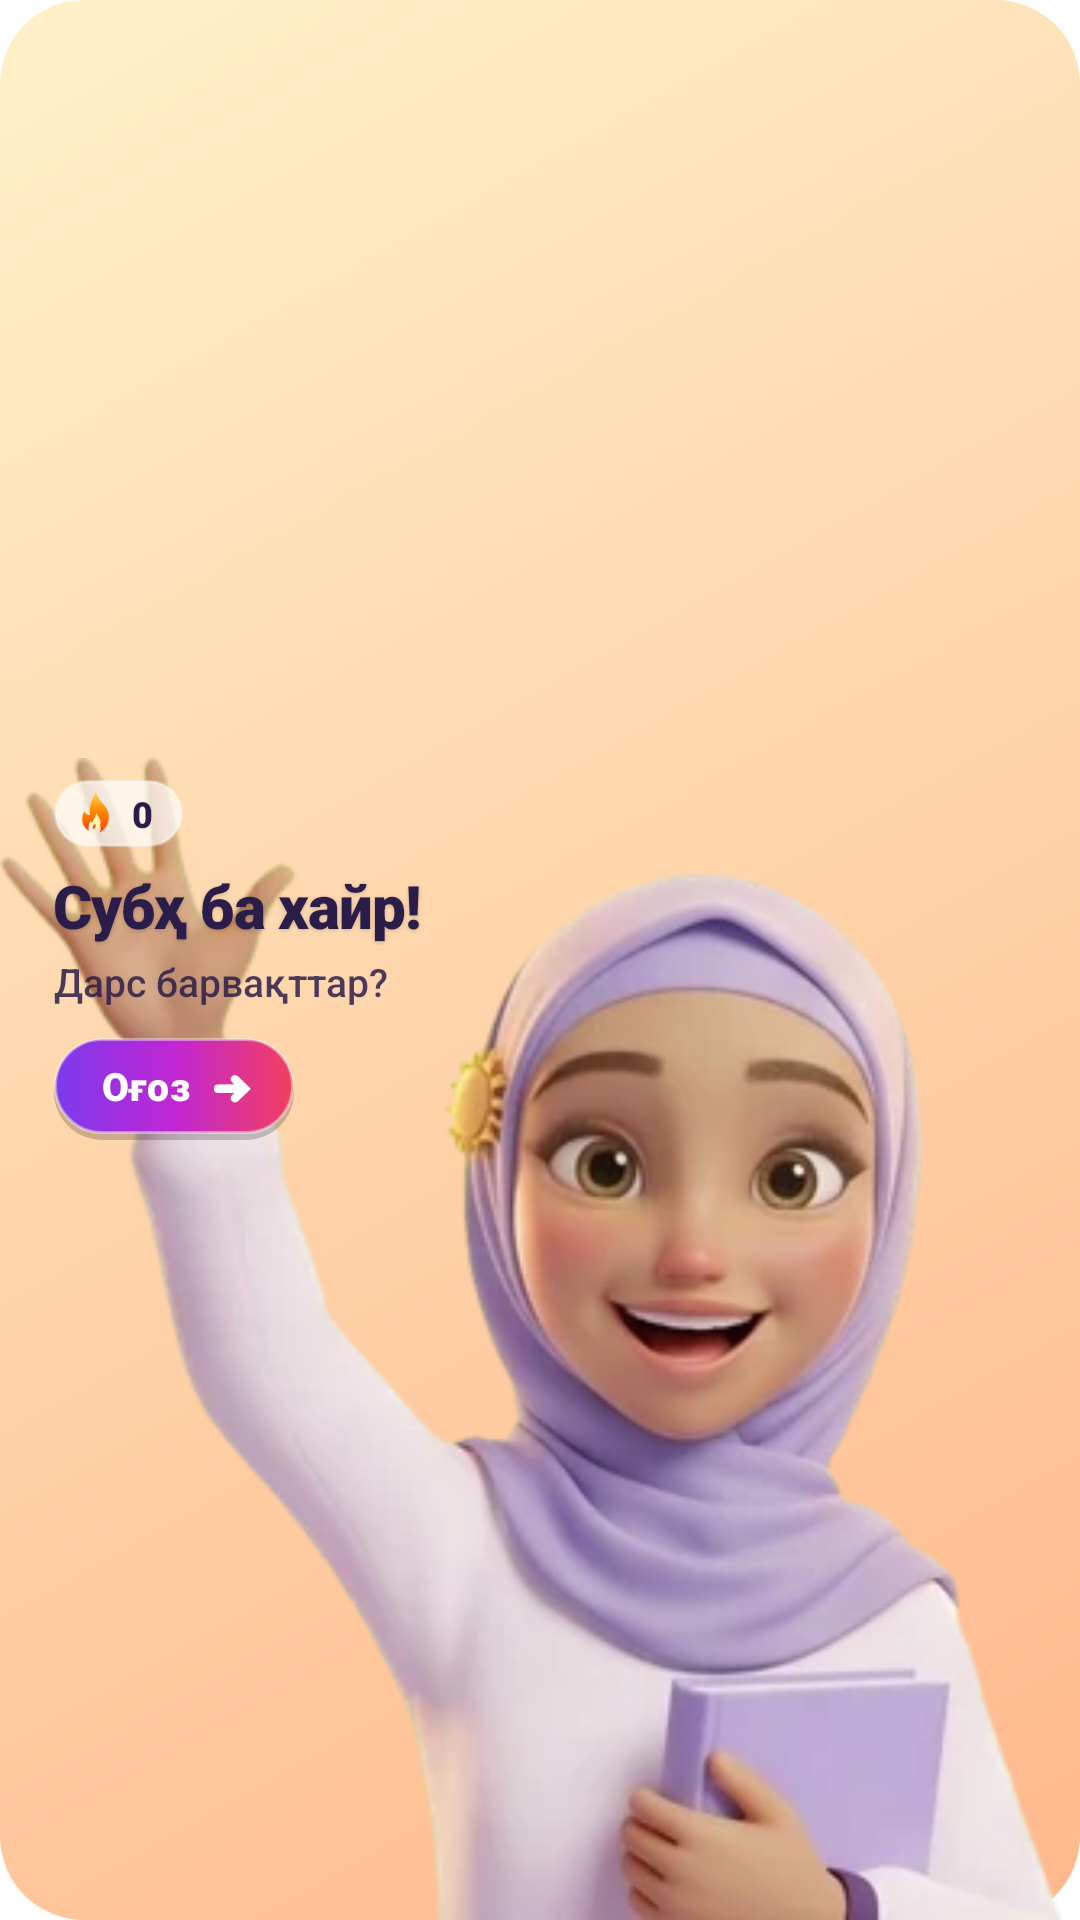

Layout XML and referenced resources for this Android screen:
<!-- AndroidManifest.xml: application theme AppTheme -->
<!-- res/layout/widget_mahliyo.xml -->
<?xml version="1.0" encoding="utf-8"?>
<FrameLayout xmlns:android="http://schemas.android.com/apk/res/android"
    android:id="@+id/w_root" android:layout_width="match_parent" android:layout_height="match_parent"
    android:background="@drawable/widget_s_morning" android:clipChildren="true">
    <ImageView android:id="@+id/w_face" android:layout_width="wrap_content" android:layout_height="match_parent"
        android:layout_gravity="end|bottom" android:layout_marginTop="6dp" android:layout_marginEnd="6dp" android:adjustViewBounds="true"
        android:scaleType="fitEnd" android:src="@drawable/widget_e01" android:contentDescription="@null" />
    <LinearLayout android:layout_width="match_parent" android:layout_height="match_parent" android:layout_marginEnd="132dp"
        android:gravity="center_vertical" android:orientation="vertical"
        android:paddingStart="18dp" android:paddingTop="12dp" android:paddingBottom="12dp">
        
        <LinearLayout android:id="@+id/w_streak_box" android:layout_width="wrap_content" android:layout_height="wrap_content"
            android:orientation="horizontal" android:gravity="center_vertical" android:background="@drawable/widget_streak_light"
            android:paddingStart="6dp" android:paddingEnd="10dp" android:paddingTop="3dp" android:paddingBottom="3dp">
            <ImageView android:layout_width="16dp" android:layout_height="16dp" android:src="@drawable/widget_flame" android:contentDescription="@null" />
            <TextView android:id="@+id/w_kicker" android:layout_width="wrap_content" android:layout_height="wrap_content" android:layout_marginStart="4dp"
                android:text="0" android:textColor="#FF2A1D4A" android:textSize="12sp" android:fontFamily="sans-serif-black" android:maxLines="1" />
        </LinearLayout>
        <TextView android:id="@+id/w_title" android:layout_width="match_parent" android:layout_height="wrap_content" android:layout_marginTop="6dp"
            android:text="Субҳ ба хайр!" android:textColor="#FF2A1D4A" android:textSize="20sp" android:fontFamily="sans-serif-black" android:letterSpacing="-0.02"
            android:maxLines="2" android:ellipsize="end" android:lineSpacingMultiplier="0.92"
            android:shadowColor="#33000000" android:shadowDy="1" android:shadowRadius="3" />
        <TextView android:id="@+id/w_sub" android:layout_width="match_parent" android:layout_height="wrap_content" android:layout_marginTop="3dp"
            android:text="Дарс барвақттар?" android:textColor="#D92A1D4A" android:textSize="13sp" android:fontFamily="sans-serif-medium"
            android:maxLines="2" android:ellipsize="end" />
        <TextView android:id="@+id/w_go" android:layout_width="wrap_content" android:layout_height="wrap_content" android:layout_marginTop="10dp"
            android:background="@drawable/widget_go_light" android:paddingStart="16dp" android:paddingEnd="14dp" android:paddingTop="7dp" android:paddingBottom="9dp"
            android:text="Оғоз  ➜" android:textColor="#FFFFFFFF" android:textSize="13sp" android:fontFamily="sans-serif-black" android:letterSpacing="0.02" android:maxLines="1" />
    </LinearLayout>
</FrameLayout>
<!-- resources referenced by this layout -->
<resources>
  <!-- drawable widget_e01: webp bitmap (drawable-nodpi, 20854 bytes) -->
  <!-- drawable widget_flame (drawable) -->
  <?xml version="1.0" encoding="utf-8"?>
  <vector xmlns:android="http://schemas.android.com/apk/res/android" xmlns:aapt="http://schemas.android.com/aapt"
      android:width="24dp" android:height="24dp" android:viewportWidth="24" android:viewportHeight="24">
      <path android:pathData="M12,1.5C12.6,5.2 16,7.2 17.6,10.4C19.4,14 18.2,19.4 13.8,21.9C14.9,19.6 14.2,17.4 12.6,16C12.7,18.1 11.7,19.5 10.2,20.2C10.8,18.6 10.4,17 9.3,15.9C8.4,17.3 8.1,18.7 8.4,20.9C5.1,19 4.2,14.7 6.1,11.2C6.8,12.4 7.8,13 9,13.1C8.3,8.6 10.2,4.3 12,1.5Z">
          <aapt:attr name="android:fillColor">
              <gradient android:type="linear" android:startX="12" android:startY="22" android:endX="12" android:endY="1.5">
                  <item android:offset="0" android:color="#FFFF3D00" />
                  <item android:offset="0.55" android:color="#FFFF8A00" />
                  <item android:offset="1" android:color="#FFFFD54F" />
              </gradient>
          </aapt:attr>
      </path>
      <path android:fillColor="#FFFFF3B0" android:pathData="M12.2,12.2C13.2,13.9 14.6,15.2 14.2,17.6C13.9,19.4 12.4,20.6 11,20.8C11.9,19.8 12.1,18.6 11.6,17.3C11,18.2 10.2,18.6 9.6,18.6C9.9,16.2 11.4,14.6 12.2,12.2Z" />
  </vector>
  <!-- drawable widget_go_light (drawable) -->
  <?xml version="1.0" encoding="utf-8"?>
  <layer-list xmlns:android="http://schemas.android.com/apk/res/android">
      <item android:top="2dp">
          <shape android:shape="rectangle"><solid android:color="#33000000" /><corners android:radius="999dp" /></shape>
      </item>
      <item android:bottom="2dp">
          <shape android:shape="rectangle">
              <gradient android:angle="0" android:startColor="#FF7C3AED" android:centerColor="#FFC026D3" android:endColor="#FFF43F5E" />
              <stroke android:width="1dp" android:color="#66FFFFFF" />
              <corners android:radius="999dp" />
          </shape>
      </item>
  </layer-list>
  <!-- drawable widget_s_morning (drawable) -->
  <?xml version="1.0" encoding="utf-8"?>
  <shape xmlns:android="http://schemas.android.com/apk/res/android" android:shape="rectangle">
      <gradient android:angle="315" android:startColor="#FFFFF1C9" android:endColor="#FFFFB88C" android:type="linear" />
      <corners android:radius="28dp" />
  </shape>
  <!-- drawable widget_streak_light (drawable) -->
  <?xml version="1.0" encoding="utf-8"?>
  <shape xmlns:android="http://schemas.android.com/apk/res/android" android:shape="rectangle">
      <solid android:color="#B3FFFFFF" />
      <stroke android:width="1dp" android:color="#59FFFFFF" />
      <corners android:radius="999dp" />
  </shape>
</resources>
